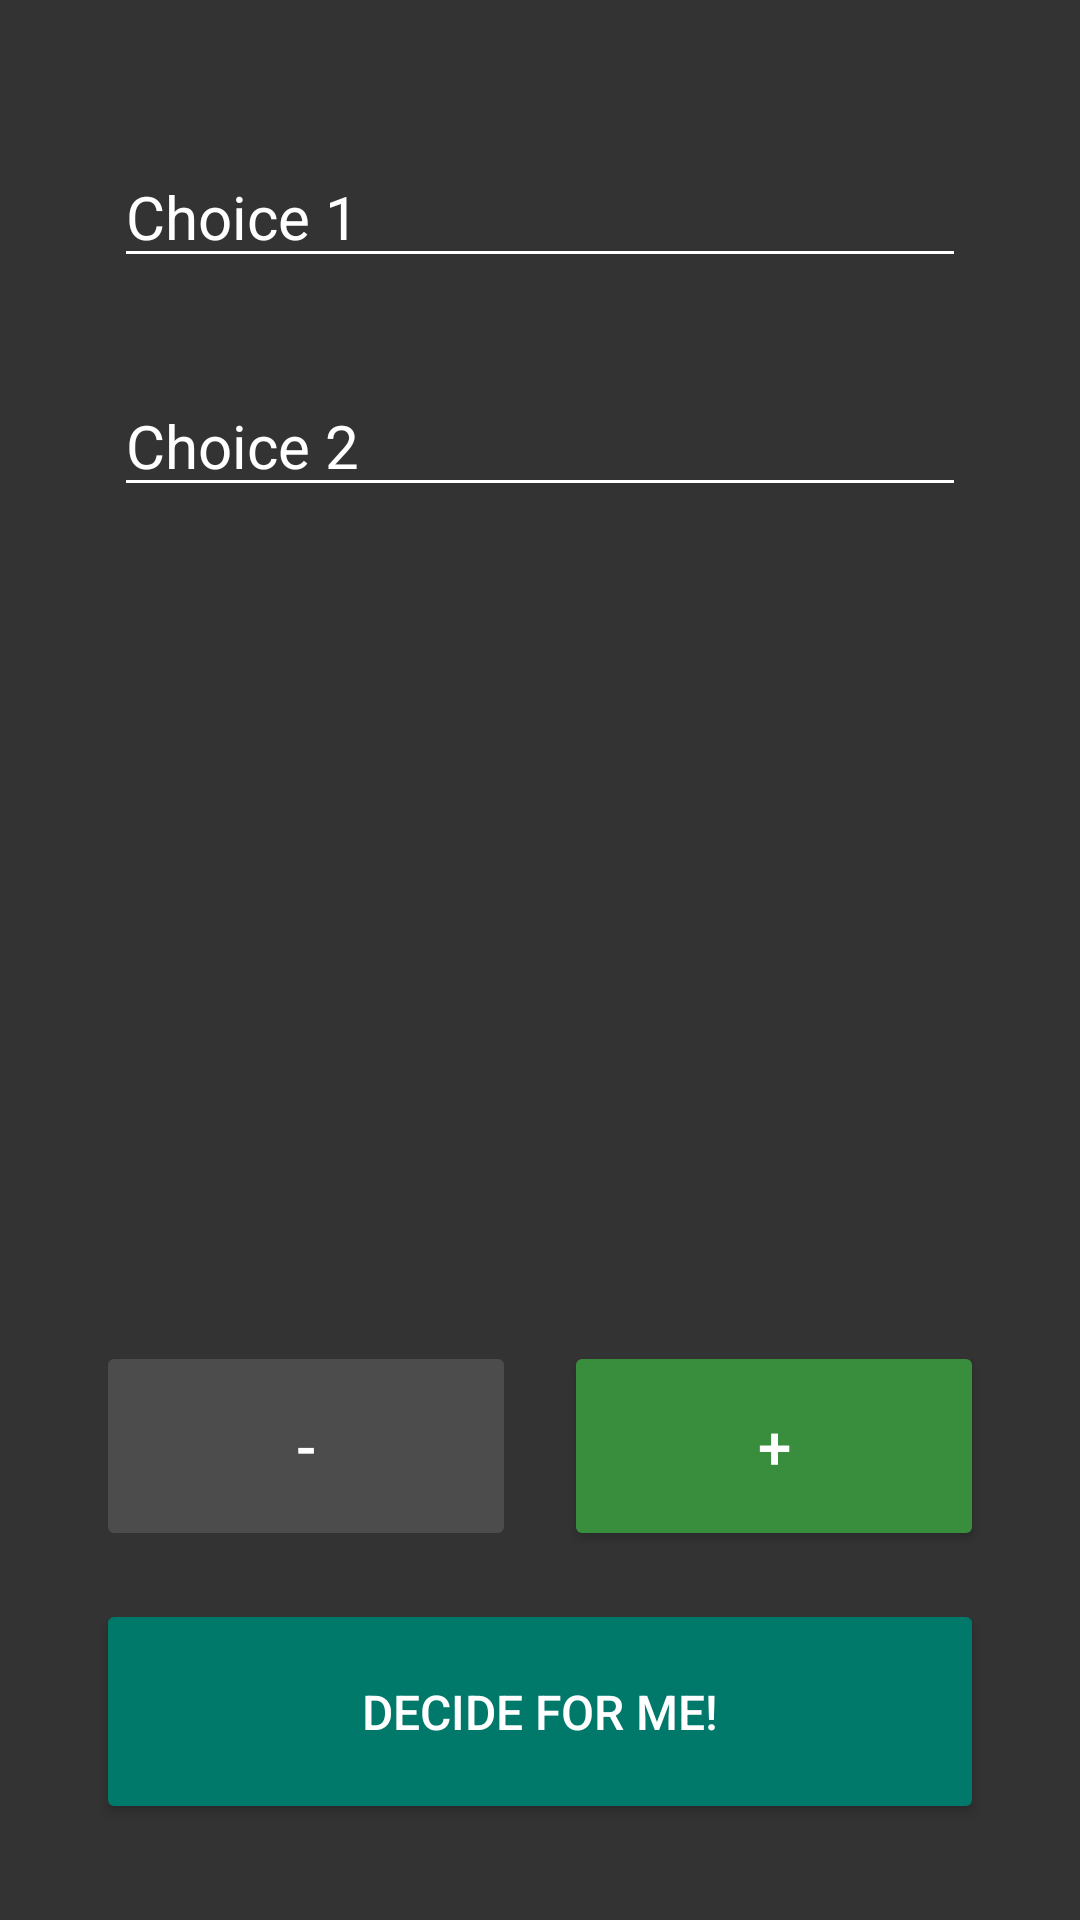

Layout XML and referenced resources for this Android screen:
<!-- AndroidManifest.xml: application theme Theme.DecisionMaker -->
<!-- res/layout/activity_main.xml -->
<?xml version="1.0" encoding="utf-8"?>
<androidx.constraintlayout.widget.ConstraintLayout xmlns:android="http://schemas.android.com/apk/res/android"
    xmlns:app="http://schemas.android.com/apk/res-auto"
    xmlns:tools="http://schemas.android.com/tools"
    android:layout_width="match_parent"
    android:layout_height="match_parent"
    android:background="@color/background_grey"
    tools:context=".MainActivity">

    <EditText
        android:id="@+id/option_0"
        android:layout_width="wrap_content"
        android:layout_height="wrap_content"
        android:layout_marginStart="8dp"

        android:layout_marginTop="32dp"
        android:layout_marginEnd="8dp"
        android:layout_marginBottom="8dp"
        android:backgroundTint="@android:color/white"
        android:ems="12"
        android:hint="Choice 1"

        android:inputType="textPersonName"
        android:singleLine="false"
        android:textSize="20sp"
        app:layout_constraintBottom_toTopOf="@+id/option_1"
        app:layout_constraintEnd_toEndOf="parent"
        app:layout_constraintStart_toStartOf="parent"
        app:layout_constraintTop_toTopOf="parent" />

    <EditText
        android:id="@+id/option_1"
        android:layout_width="wrap_content"
        android:layout_height="wrap_content"
        android:layout_marginStart="8dp"

        android:layout_marginTop="8dp"
        android:layout_marginEnd="8dp"
        android:layout_marginBottom="8dp"
        android:backgroundTint="@android:color/white"
        android:ems="12"

        android:hint="Choice 2"
        android:inputType="textPersonName"
        android:singleLine="false"
        android:textSize="20sp"
        app:layout_constraintBottom_toTopOf="@+id/option_2"
        app:layout_constraintEnd_toEndOf="parent"
        app:layout_constraintStart_toStartOf="parent"
        app:layout_constraintTop_toBottomOf="@+id/option_0" />

    <EditText
        android:id="@+id/option_2"
        android:layout_width="wrap_content"
        android:layout_height="wrap_content"
        android:layout_marginStart="8dp"
        android:layout_marginTop="8dp"

        android:layout_marginEnd="8dp"
        android:layout_marginBottom="8dp"
        android:backgroundTint="@android:color/white"
        android:ems="12"
        android:enabled="false"
        android:hint="Choice 3"
        android:inputType="textPersonName"

        android:singleLine="false"
        android:textSize="20sp"
        android:visibility="invisible"
        app:layout_constraintBottom_toTopOf="@+id/option_3"
        app:layout_constraintEnd_toEndOf="parent"
        app:layout_constraintStart_toStartOf="parent"
        app:layout_constraintTop_toBottomOf="@+id/option_1" />

    <EditText
        android:id="@+id/option_3"
        android:layout_width="wrap_content"
        android:layout_height="wrap_content"
        android:layout_marginStart="8dp"
        android:layout_marginTop="8dp"

        android:layout_marginEnd="8dp"
        android:layout_marginBottom="8dp"
        android:backgroundTint="@android:color/white"
        android:ems="12"
        android:enabled="false"
        android:hint="Choice 4"
        android:inputType="textPersonName"

        android:singleLine="false"
        android:textSize="20sp"
        android:visibility="invisible"
        app:layout_constraintBottom_toTopOf="@+id/option_4"
        app:layout_constraintEnd_toEndOf="parent"
        app:layout_constraintStart_toStartOf="parent"
        app:layout_constraintTop_toBottomOf="@+id/option_2" />

    <EditText
        android:id="@+id/option_4"
        android:layout_width="wrap_content"
        android:layout_height="wrap_content"
        android:layout_marginStart="8dp"
        android:layout_marginTop="8dp"

        android:layout_marginEnd="8dp"
        android:layout_marginBottom="32dp"
        android:backgroundTint="@android:color/white"
        android:ems="12"
        android:enabled="false"
        android:hint="Choice 5"
        android:inputType="textPersonName"

        android:singleLine="false"
        android:textSize="20sp"
        android:visibility="invisible"
        app:layout_constraintBottom_toTopOf="@+id/btn_add"
        app:layout_constraintEnd_toEndOf="parent"
        app:layout_constraintStart_toStartOf="parent"
        app:layout_constraintTop_toBottomOf="@+id/option_3" />

    <Button
        android:id="@+id/btn_add"
        android:layout_width="0dp"
        android:layout_height="70dp"
        android:layout_marginStart="8dp"
        android:layout_marginEnd="32dp"
        android:layout_marginBottom="16dp"

        android:backgroundTint="@color/green"
        android:gravity="center"
        android:hint="+"
        android:onClick="clickAdd"
        android:textColor="@color/light_grey"
        android:textSize="20sp"

        app:layout_constraintBottom_toTopOf="@+id/btn_decide"
        app:layout_constraintEnd_toEndOf="parent"
        app:layout_constraintStart_toEndOf="@+id/btn_subtract" />

    <Button
        android:id="@+id/btn_subtract"
        android:layout_width="0dp"
        android:layout_height="70dp"

        android:layout_marginStart="32dp"
        android:layout_marginEnd="8dp"
        android:layout_marginBottom="16dp"
        android:backgroundTint="@color/background_lighter_grey"
        android:enabled="false"
        android:gravity="center"
        android:hint="-"
        android:onClick="clickSubtract"
        android:textSize="20sp"
        app:layout_constraintBottom_toTopOf="@+id/btn_decide"
        app:layout_constraintEnd_toStartOf="@+id/btn_add"
        app:layout_constraintStart_toStartOf="parent" />

    <Button
        android:id="@+id/btn_decide"
        android:layout_width="0dp"
        android:layout_height="75dp"
        android:layout_marginStart="32dp"
        android:layout_marginEnd="32dp"

        android:layout_marginBottom="32dp"
        android:backgroundTint="@color/teal"
        android:onClick="clickDecide"

        android:text="Decide for me!"
        android:textSize="16sp"
        app:layout_constraintBottom_toBottomOf="parent"
        app:layout_constraintEnd_toEndOf="parent"
        app:layout_constraintHorizontal_bias="0.0"
        app:layout_constraintStart_toStartOf="parent" />
</androidx.constraintlayout.widget.ConstraintLayout>
<!-- resources referenced by this layout -->
<resources>
  <color name="background_grey">#333333</color>
  <color name="background_lighter_grey">#4C4C4C</color>
  <color name="green">#388E3C</color>
  <color name="light_grey">#686868</color>
  <color name="teal">#00796B</color>
  <style name="Theme.DecisionMaker" parent="Theme.MaterialComponents.DayNight.NoActionBar">
          
          <item name="colorPrimary">@color/teal</item>
          <item name="colorPrimaryVariant">@color/orange</item>
          <item name="colorOnPrimary">@color/white</item>
          
          <item name="colorSecondary">@color/teal</item>
          <item name="colorSecondaryVariant">@color/green</item>
          <item name="colorOnSecondary">@color/white</item>
          
          <item name="android:statusBarColor" tools:targetApi="l">?attr/colorPrimaryVariant</item>
          
          <item name="android:textColorHint">@color/white</item>
          <item name="android:textColor">@color/white</item>
          <item name="android:editTextColor">@color/light_yellow</item>
          <item name="android:windowAnimationStyle">@null</item>
      </style>
  <color name="orange">#FFA000</color>
  <color name="white">#FFFFFFFF</color>
  <color name="light_yellow">#FFE288</color>
</resources>
